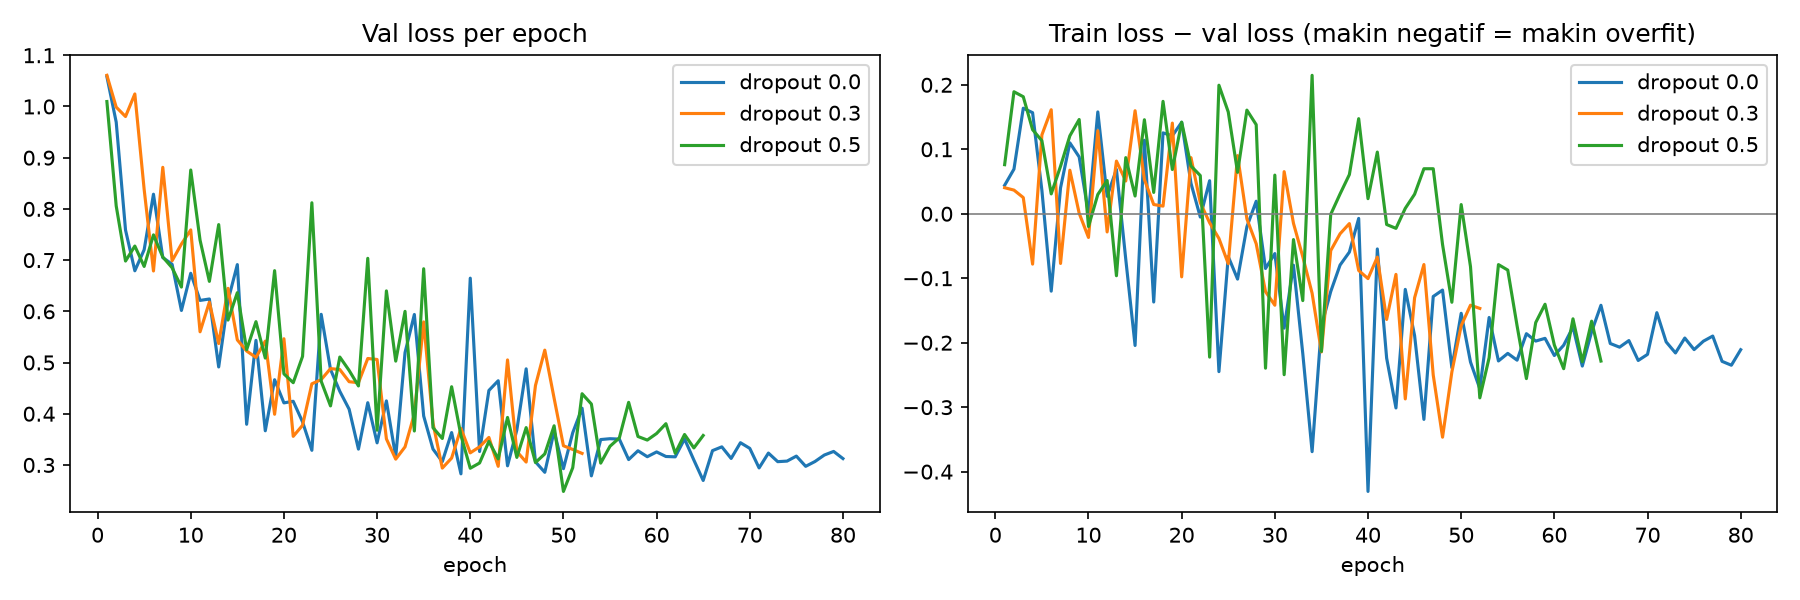

The data file committed next to this chart (first rows):
dropout, epoch_dijalankan, epoch_terbaik, val_loss, val_acc, train_acc, train_loss, gap_acc (train-val), waktu_detik
0.0, 80, 65, 0.2697, 0.9153, 0.9627, 0.1278, 0.0474, 259.9
0.3, 52, 37, 0.2938, 0.8644, 0.9067, 0.2628, 0.0423, 162.4
0.5, 65, 50, 0.2483, 0.9322, 0.9067, 0.2626, -0.0255, 195.6
